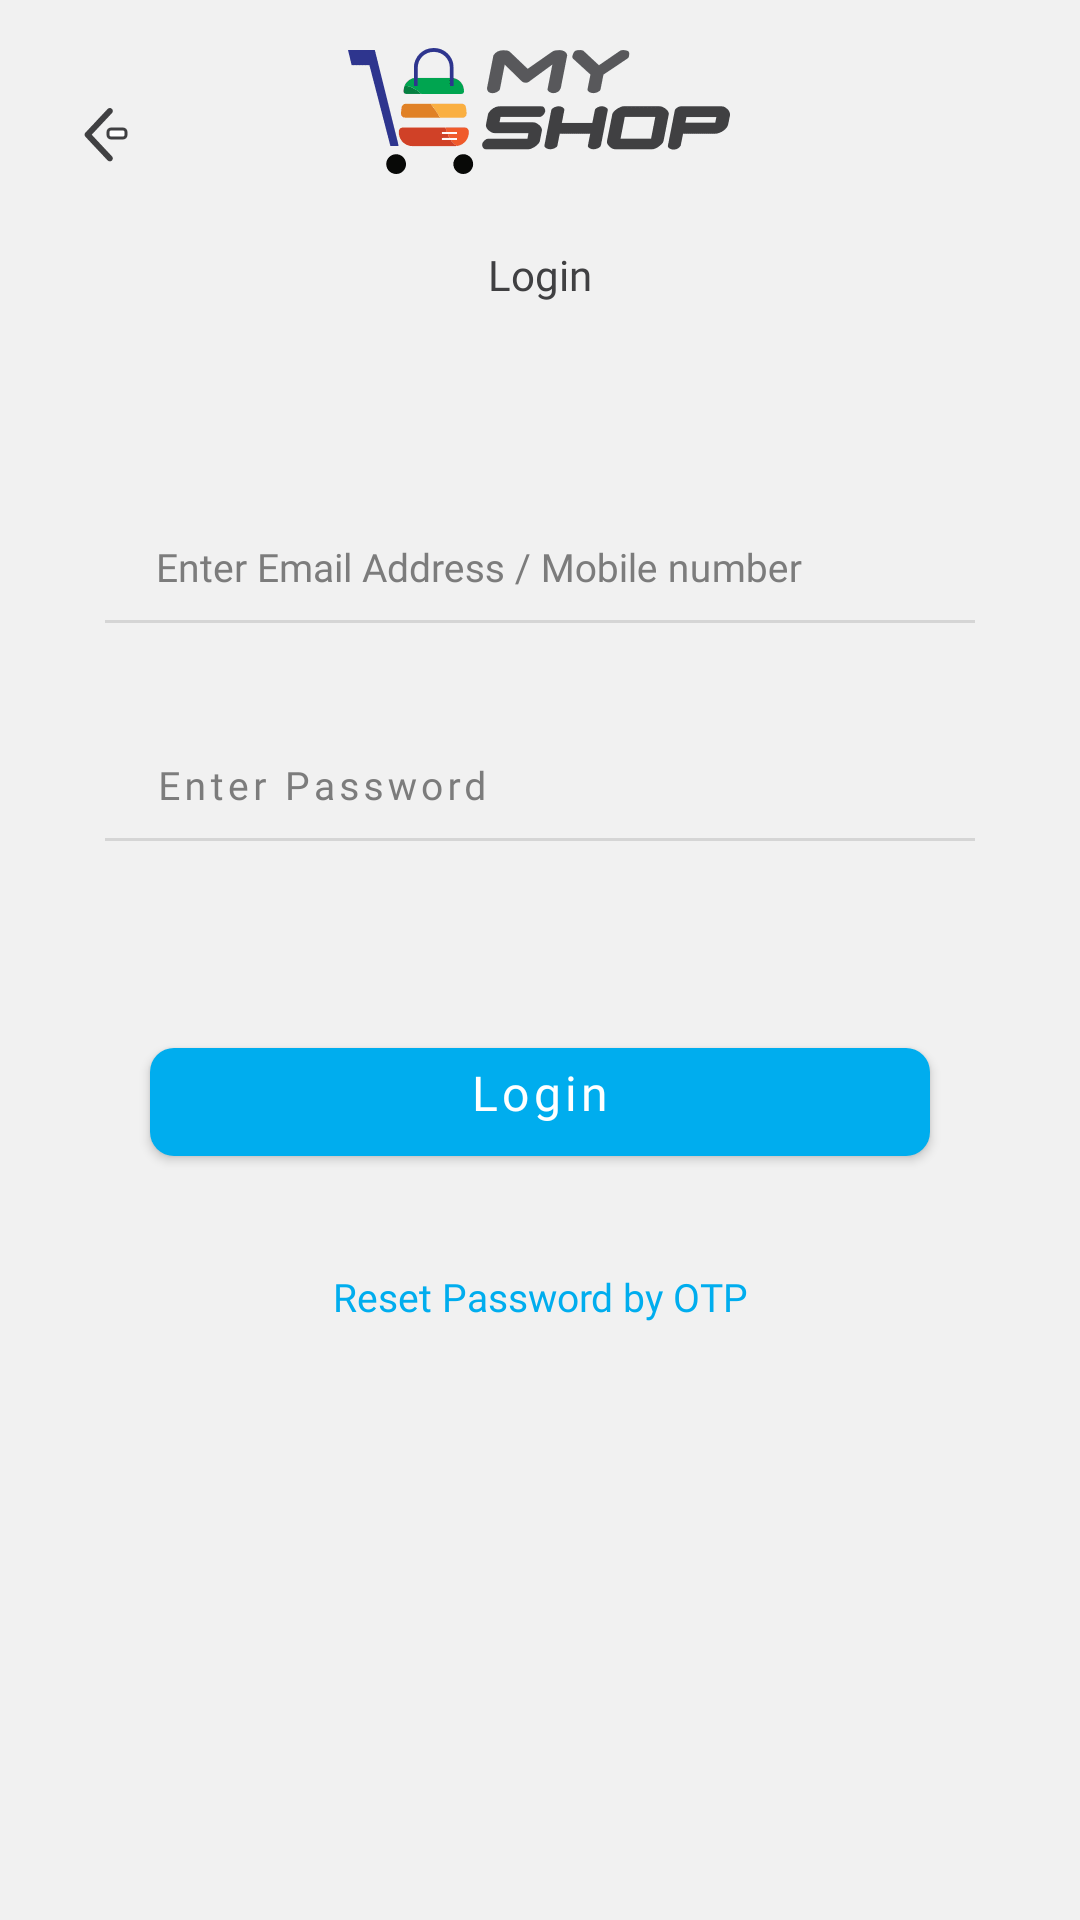

Reconstruct the res/layout file that produces this screen, plus the resources it refers to.
<!-- AndroidManifest.xml: application theme Theme.MyShop -->
<!-- res/layout/activity_login.xml -->
<?xml version="1.0" encoding="utf-8"?>
<layout xmlns:android="http://schemas.android.com/apk/res/android"
    xmlns:app="http://schemas.android.com/apk/res-auto">

    <androidx.constraintlayout.widget.ConstraintLayout
        android:layout_width="match_parent"
        android:layout_height="match_parent"
        android:background="@drawable/bg_gradient">

        <androidx.constraintlayout.widget.ConstraintLayout
            android:id="@+id/clDesc"
            android:layout_width="match_parent"
            android:layout_height="118dp"
            app:layout_constraintTop_toTopOf="parent"
            app:layout_constraintStart_toStartOf="parent"
            android:background="@drawable/bg_hire_delivery_boy"
            android:elevation="2dp">

            <androidx.appcompat.widget.AppCompatImageView
                android:id="@+id/ivBackArrow"
                android:layout_width="wrap_content"
                android:layout_height="wrap_content"
                app:srcCompat="@drawable/back_arrow"
                app:layout_constraintTop_toTopOf="parent"
                android:layout_marginTop="26dp"
                app:layout_constraintStart_toStartOf="parent"
                android:layout_marginStart="16dp"
                />

            <androidx.appcompat.widget.AppCompatImageView
                android:id="@+id/ivMyShopLogo"
                android:layout_width="wrap_content"
                android:layout_height="wrap_content"
                app:srcCompat="@drawable/ic_logo_my_shop_small"
                app:layout_constraintStart_toStartOf="parent"
                app:layout_constraintEnd_toEndOf="parent"
                app:layout_constraintTop_toTopOf="parent"
                android:layout_marginTop="16dp"
                />

            <androidx.appcompat.widget.AppCompatTextView
                android:layout_width="wrap_content"
                android:layout_height="wrap_content"
                android:text="@string/lbl_login"
                android:fontFamily="@font/markformc_medium"
                android:textStyle="normal"
                android:textSize="14sp"
                android:textColor="#404042"
                android:lineSpacingExtra="10sp"
                app:layout_constraintStart_toStartOf="parent"
                app:layout_constraintEnd_toEndOf="parent"
                app:layout_constraintBottom_toBottomOf="parent"
                android:layout_marginBottom="17dp"
                />

        </androidx.constraintlayout.widget.ConstraintLayout>

        <com.google.android.material.textfield.TextInputLayout
            android:id="@+id/tlEmailAddress"
            android:layout_width="0dp"
            android:layout_height="wrap_content"
            android:fontFamily="@font/markformc"
            android:hint="@string/lbl_enter_email_address_mobile_number"
            android:textColorHint="@color/hint_color"
            style="@style/Widget.Design.TextInputLayout"
            app:layout_constraintStart_toStartOf="parent"
            android:layout_marginStart="34dp"
            app:layout_constraintEnd_toEndOf="@id/vLineEmail"
            app:layout_constraintTop_toBottomOf="@id/clDesc"
            android:layout_marginTop="43dp">

            <com.google.android.material.textfield.TextInputEditText
                android:id="@+id/etEmailAddress"
                android:layout_width="match_parent"
                android:layout_height="wrap_content"
                android:background="@color/transparent"
                android:fontFamily="@font/markformc"
                android:textStyle="normal"
                android:textSize="13sp"
                android:textColorHint="@color/secondary_text_color"
                android:textColor="@color/primary_text_color"
                android:inputType="textEmailAddress"
                android:paddingStart="18dp"
                android:paddingEnd="18dp"
                android:paddingBottom="4dp"
                android:paddingTop="9dp"
                />

        </com.google.android.material.textfield.TextInputLayout>

        <View
            android:id="@+id/vLineEmail"
            android:layout_width="match_parent"
            android:layout_height="1dp"
            android:background="@color/divider_color"
            app:layout_constraintTop_toBottomOf="@id/tlEmailAddress"
            android:layout_marginTop="4dp"
            app:layout_constraintStart_toStartOf="parent"
            android:layout_marginStart="35dp"
            app:layout_constraintEnd_toEndOf="parent"
            android:layout_marginEnd="35dp"
            />

        <com.google.android.material.textfield.TextInputLayout
            android:id="@+id/tlPassword"
            android:layout_width="0dp"
            android:layout_height="wrap_content"
            android:fontFamily="@font/markformc"
            android:hint="@string/lbl_enter_password"
            android:textColorHint="@color/hint_color"
            style="@style/Widget.Design.TextInputLayout"
            app:layout_constraintStart_toStartOf="parent"
            android:layout_marginStart="34dp"
            app:layout_constraintEnd_toEndOf="@id/vLineEmail"
            app:layout_constraintTop_toBottomOf="@id/vLineEmail"
            android:layout_marginTop="26dp">

            <com.google.android.material.textfield.TextInputEditText
                android:id="@+id/etPassword"
                android:layout_width="match_parent"
                android:layout_height="wrap_content"
                android:background="@color/transparent"
                android:textColorHint="#151515"
                android:fontFamily="@font/markformc"
                android:textStyle="normal"
                android:textSize="13sp"
                android:textColor="#151515"
                android:letterSpacing="0.11"
                android:inputType="textPassword"
                android:paddingStart="18dp"
                android:paddingEnd="18dp"
                android:paddingBottom="4dp"
                android:paddingTop="9dp"
                />

        </com.google.android.material.textfield.TextInputLayout>

        <View
            android:id="@+id/vLinePassword"
            android:layout_width="match_parent"
            android:layout_height="1dp"
            android:background="@color/divider_color"
            app:layout_constraintTop_toBottomOf="@id/tlPassword"
            android:layout_marginTop="4dp"
            app:layout_constraintStart_toStartOf="parent"
            android:layout_marginStart="35dp"
            app:layout_constraintEnd_toEndOf="parent"
            android:layout_marginEnd="35dp"
            />

        <com.google.android.material.button.MaterialButton
            android:id="@+id/buttonLogin"
            android:layout_width="match_parent"
            android:layout_height="wrap_content"
            android:text="@string/lbl_login"
            android:textAllCaps="false"
            android:fontFamily="@font/markformc_medium"
            android:textStyle="normal"
            android:textSize="16sp"
            android:textColor="@color/white"
            android:gravity="center_horizontal"
            android:paddingBottom="10dp"
            app:backgroundTint="@color/accent_blue"
            app:cornerRadius="8dp"
            app:layout_constraintTop_toBottomOf="@id/vLinePassword"
            android:layout_marginTop="63dp"
            app:layout_constraintStart_toStartOf="@id/vLinePassword"
            android:layout_marginStart="50dp"
            app:layout_constraintEnd_toEndOf="@id/vLinePassword"
            android:layout_marginEnd="50dp"
            />

        <androidx.appcompat.widget.AppCompatTextView
            android:id="@+id/tvResetPassword"
            android:layout_width="wrap_content"
            android:layout_height="wrap_content"
            android:text="@string/lbl_reset_password_by_otp"
            android:fontFamily="@font/markformc_medium"
            android:textStyle="normal"
            android:textSize="13sp"
            android:textColor="#00adee"
            android:gravity="center_horizontal"
            app:layout_constraintTop_toBottomOf="@id/buttonLogin"
            android:layout_marginTop="32dp"
            app:layout_constraintStart_toStartOf="parent"
            app:layout_constraintEnd_toEndOf="parent"
            />

    </androidx.constraintlayout.widget.ConstraintLayout>

</layout>
<!-- resources referenced by this layout -->
<resources>
  <color name="accent_blue">#00adee</color>
  <color name="divider_color">#d5d5d5</color>
  <color name="hint_color">#7c7c7c</color>
  <color name="primary_text_color">#151515</color>
  <color name="secondary_text_color">#404042</color>
  <color name="transparent">#00000000</color>
  <color name="white">#FFFFFFFF</color>
  <!-- drawable back_arrow: png bitmap (drawable-hdpi, 372 bytes) -->
  <!-- drawable ic_logo_my_shop_small: png bitmap (drawable-hdpi, 2013 bytes) -->
  <string name="lbl_enter_email_address_mobile_number">Enter Email Address / Mobile number</string>
  <string name="lbl_enter_password">Enter Password</string>
  <string name="lbl_login">Login</string>
  <string name="lbl_reset_password_by_otp">Reset Password by OTP</string>
  <style name="Theme.MyShop" parent="Theme.MaterialComponents.DayNight.NoActionBar">
          
          <item name="colorPrimary">@color/white</item>
          <item name="colorPrimaryVariant">@color/white</item>
          <item name="colorOnPrimary">@color/text_color</item>
          
          <item name="colorSecondary">@color/accent_blue</item>
          <item name="colorSecondaryVariant">@color/pink</item>
          <item name="colorOnSecondary">@color/white</item>
          
          <item name="android:statusBarColor" tools:targetApi="l">@android:color/transparent</item>
          
          <item name="android:windowBackground">@color/bg_color</item>
          <item name="isLightTheme">true</item>
          <item name="android:windowLightNavigationBar" tools:targetApi="o_mr1">true</item>
          <item name="android:windowLightStatusBar">true</item>
          <item name="android:navigationBarColor">@android:color/transparent</item>
      </style>
  <color name="text_color">#0b0b0b</color>
  <color name="pink">#eb008b</color>
  <color name="bg_color">#f1f1f1</color>
</resources>
